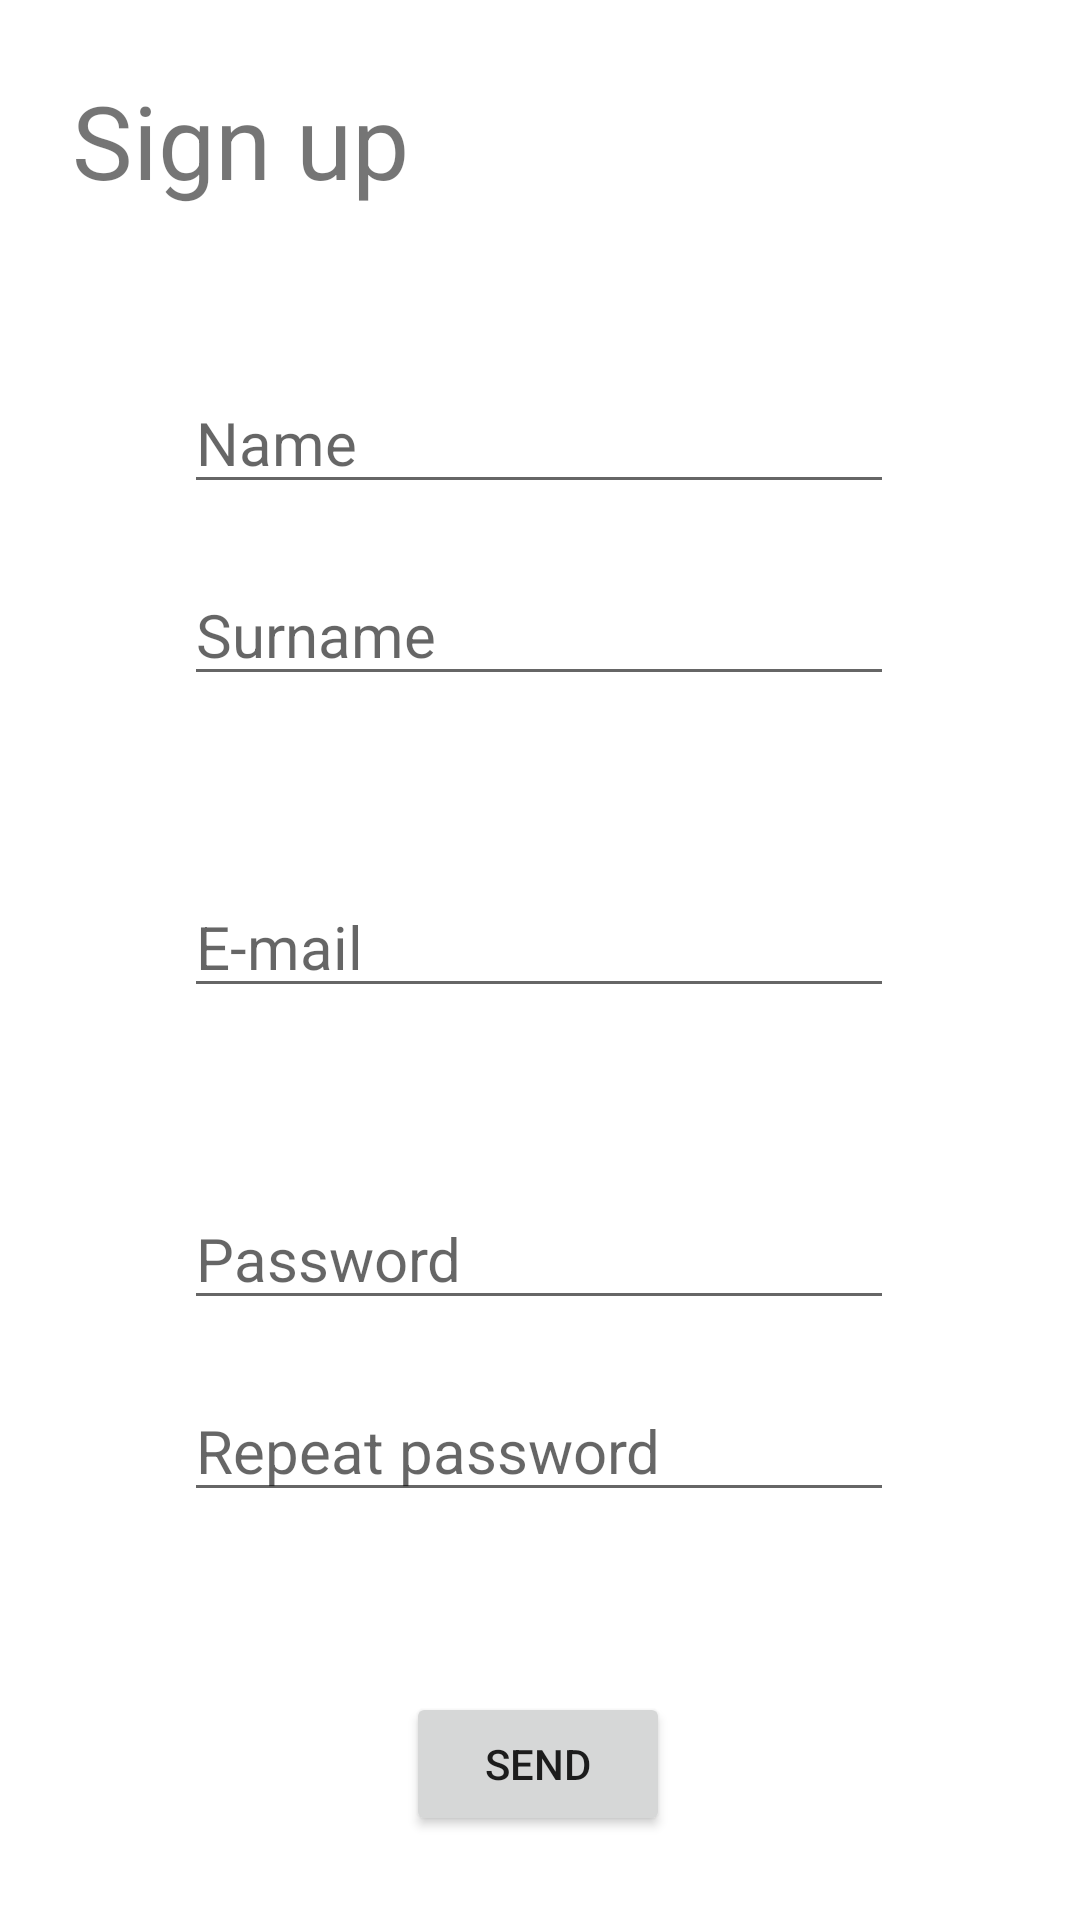

Reconstruct the res/layout file that produces this screen, plus the resources it refers to.
<!-- AndroidManifest.xml: application theme Theme.Proyecto1_DAS -->
<!-- res/layout/activity_register.xml -->
<?xml version="1.0" encoding="utf-8"?>
<androidx.constraintlayout.widget.ConstraintLayout xmlns:android="http://schemas.android.com/apk/res/android"
    xmlns:app="http://schemas.android.com/apk/res-auto"
    xmlns:tools="http://schemas.android.com/tools"
    android:layout_width="match_parent"
    android:layout_height="match_parent"
    tools:context=".user.RegisterActivity">

    <TextView
        android:id="@+id/tvRegister"
        android:layout_width="wrap_content"
        android:layout_height="wrap_content"
        android:layout_marginStart="24dp"
        android:layout_marginTop="24dp"
        android:text="@string/sign_up"
        android:textSize="34sp"
        app:layout_constraintStart_toStartOf="parent"
        app:layout_constraintTop_toTopOf="parent" />

    <EditText
        android:id="@+id/etName"
        android:layout_width="wrap_content"
        android:layout_height="wrap_content"
        android:layout_marginTop="124dp"
        android:ems="10"
        android:hint="@string/name"
        android:inputType="textPersonName"
        android:textSize="20sp"
        app:layout_constraintEnd_toEndOf="parent"
        app:layout_constraintHorizontal_bias="0.497"
        app:layout_constraintStart_toStartOf="parent"
        app:layout_constraintTop_toTopOf="parent" />

    <EditText
        android:id="@+id/etSurname"
        android:layout_width="wrap_content"
        android:layout_height="wrap_content"
        android:layout_marginTop="20dp"
        android:ems="10"
        android:hint="@string/surname"
        android:inputType="textPersonName"
        android:textSize="20sp"
        app:layout_constraintEnd_toEndOf="parent"
        app:layout_constraintHorizontal_bias="0.497"
        app:layout_constraintStart_toStartOf="parent"
        app:layout_constraintTop_toBottomOf="@+id/etName" />

    <Button
        android:id="@+id/bSend"
        android:layout_width="wrap_content"
        android:layout_height="wrap_content"
        android:layout_marginTop="60dp"
        android:text="@string/send"
        app:layout_constraintEnd_toEndOf="parent"
        app:layout_constraintHorizontal_bias="0.498"
        app:layout_constraintStart_toStartOf="parent"
        app:layout_constraintTop_toBottomOf="@+id/etRepeatPass" />

    <EditText
        android:id="@+id/etMail"
        android:layout_width="wrap_content"
        android:layout_height="wrap_content"
        android:layout_marginTop="60dp"
        android:ems="10"
        android:hint="@string/mail"
        android:inputType="textEmailAddress"
        android:textSize="20sp"
        app:layout_constraintEnd_toEndOf="parent"
        app:layout_constraintHorizontal_bias="0.497"
        app:layout_constraintStart_toStartOf="parent"
        app:layout_constraintTop_toBottomOf="@+id/etSurname" />

    <EditText
        android:id="@+id/etPassword"
        android:layout_width="wrap_content"
        android:layout_height="wrap_content"
        android:layout_marginTop="60dp"
        android:ems="10"
        android:hint="@string/pass_id"
        android:inputType="textPassword"
        android:textSize="20sp"
        app:layout_constraintEnd_toEndOf="parent"
        app:layout_constraintHorizontal_bias="0.497"
        app:layout_constraintStart_toStartOf="parent"
        app:layout_constraintTop_toBottomOf="@+id/etMail" />

    <EditText
        android:id="@+id/etRepeatPass"
        android:layout_width="wrap_content"
        android:layout_height="wrap_content"
        android:layout_marginTop="20dp"
        android:ems="10"
        android:hint="@string/repeat_pass"
        android:inputType="textPassword"
        android:textSize="20sp"
        app:layout_constraintEnd_toEndOf="parent"
        app:layout_constraintHorizontal_bias="0.497"
        app:layout_constraintStart_toStartOf="parent"
        app:layout_constraintTop_toBottomOf="@+id/etPassword" />
</androidx.constraintlayout.widget.ConstraintLayout>
<!-- resources referenced by this layout -->
<resources>
  <string name="mail" translatable="false">E-mail</string>
  <string name="name">Name</string>
  <string name="pass_id">Password</string>
  <string name="repeat_pass">Repeat password</string>
  <string name="send">Send</string>
  <string name="sign_up">Sign up</string>
  <string name="surname">Surname</string>
  <style name="Theme.Proyecto1_DAS" parent="Theme.MaterialComponents.Light">
          
          <item name="colorPrimary">#270080</item>
          <item name="colorPrimaryVariant">#0f0033</item>
          <item name="colorOnPrimary">#FFFFFF</item>
          <item name="colorSecondary">#00BCD4</item>
          <item name="colorSecondaryVariant">#0097A7</item>
          <item name="colorOnSecondary">#FFFFFF</item>
          <item name="colorBackgroundFloating">#FFFFFF</item>
          <item name="colorOnBackground">#000000</item>
          <item name="colorSurface">#FFFFFF</item>
          <item name="colorOnSurface">#000000</item>
          <item name="colorTertiary">@color/white</item>
      </style>
  <color name="white">#FFFFFFFF</color>
</resources>
